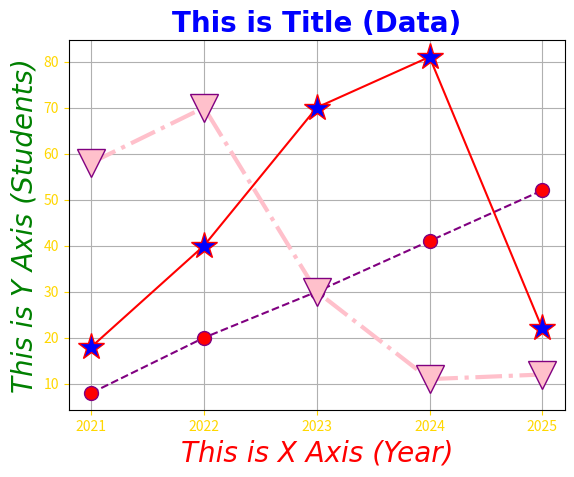

The matplotlib source for this figure:
import matplotlib.pyplot as plt 

x = [2021, 2022, 2023, 2024, 2025]
y1 = [8, 20, 30, 41, 52]
y2 = [18, 40, 70, 81, 22]
y3 = [58, 70, 30, 11, 12]

# marker= '-', '--', '-.', ':', 'None', ' ', '', 'solid', 'dashed', 'dashdot', 'dotted'

line_style1 = dict(marker='.', color='purple', linestyle='--', markersize=20, markerfacecolor='red')
line_style2 = dict(marker='*', color='red', linestyle='solid', markersize='20', markerfacecolor='blue')
line_style3 = dict(linestyle='-.', marker='v', markersize='20', markeredgecolor='purple', linewidth='3')

plt.title("This is Title (Data)", fontsize='20', family='Arial', fontweight='bold', color='Blue')
plt.xlabel("This is X Axis (Year)", fontsize='20', family='Arial', fontstyle='italic', color='Red')
plt.ylabel("This is Y Axis (Students)", fontsize='20', family='Arial', fontstyle='italic', color='Green')

plt.tick_params(axis='both', colors='Gold')

plt.plot(x, y1, **line_style1)
plt.plot(x, y2, **line_style2)
plt.plot(x, y3, color='pink', **line_style3)   # Another method to color a line

plt.xticks(x)

plt.grid()  # We can set line width, specific axis, linestyle (--, -., etc.), color, etc.

plt.show()
